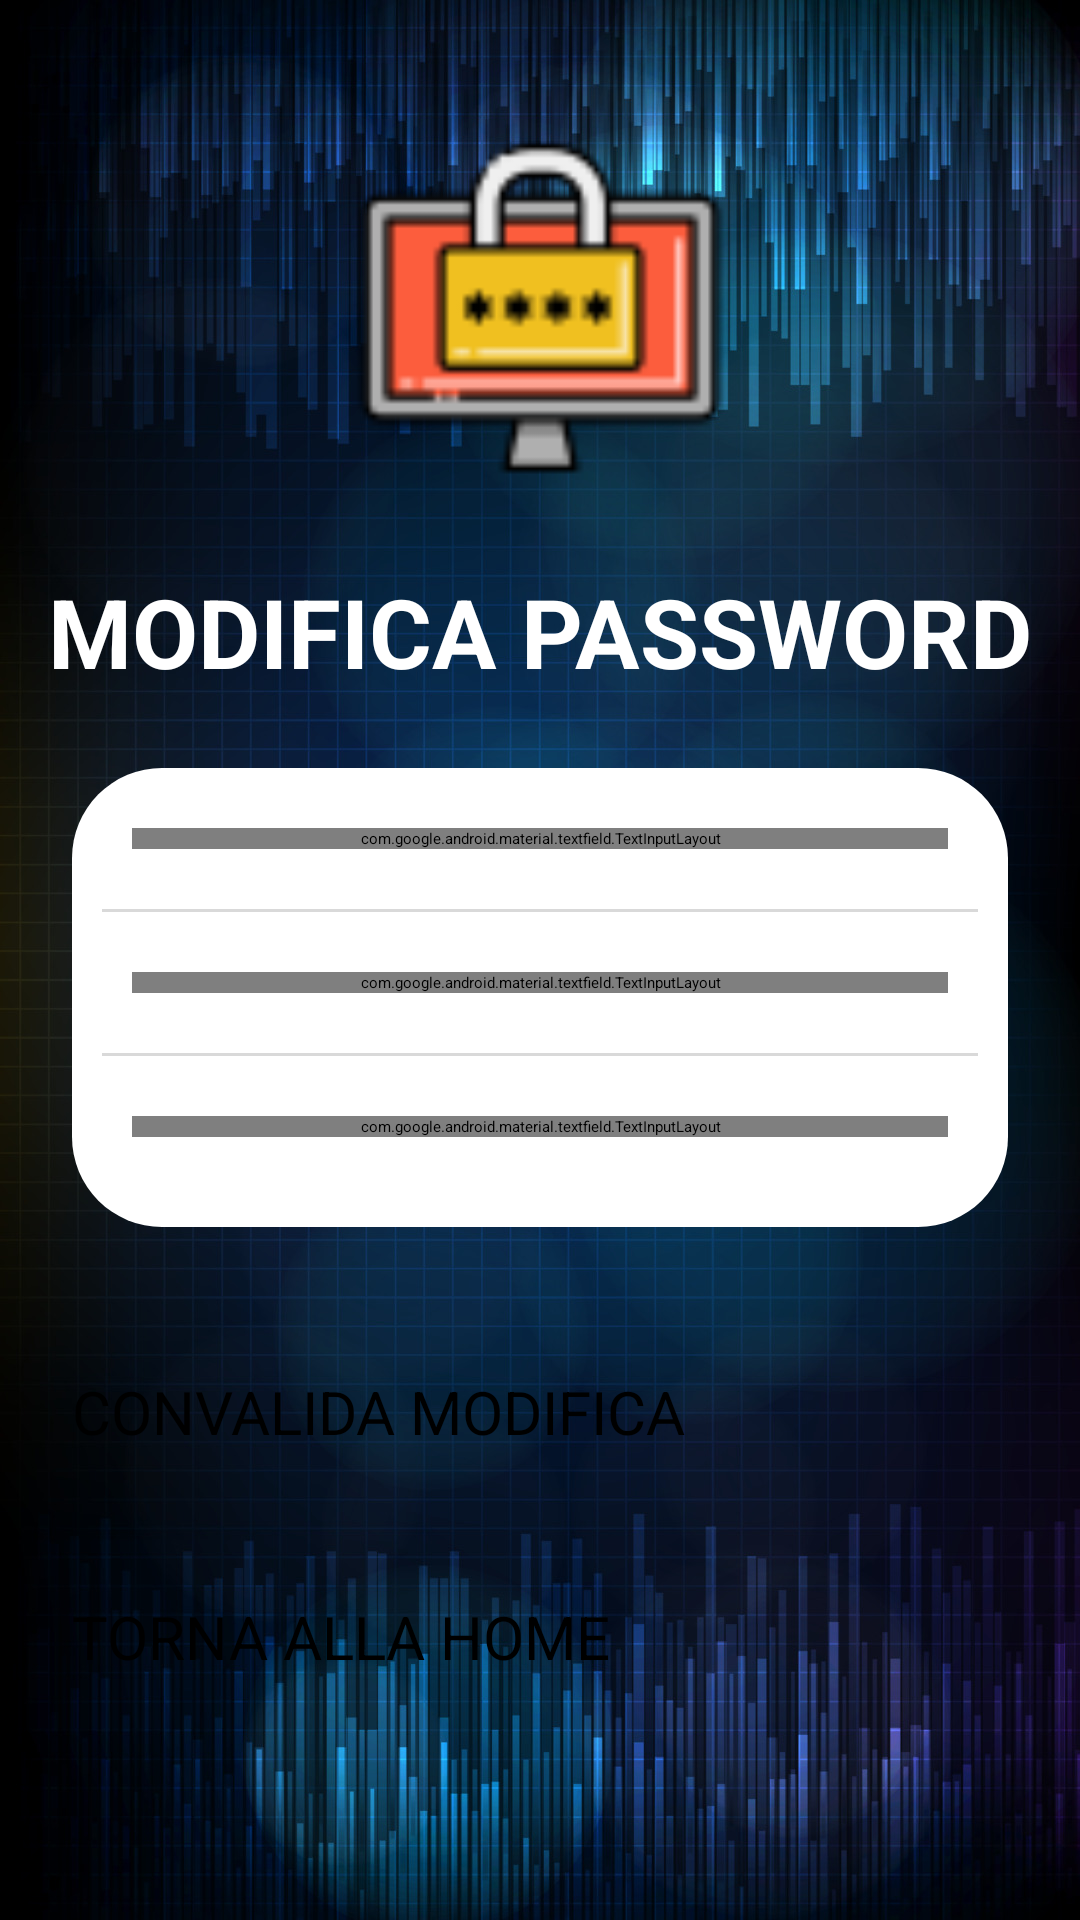

Produce the Android XML layout that renders to this screen, including the resource entries it uses.
<!-- AndroidManifest.xml: application theme Theme.EsercitazioneBonusDL -->
<!-- res/layout/activity_admin_password_changer.xml -->
<?xml version="1.0" encoding="utf-8"?>
<androidx.constraintlayout.widget.ConstraintLayout xmlns:android="http://schemas.android.com/apk/res/android"
    xmlns:app="http://schemas.android.com/apk/res-auto"
    xmlns:tools="http://schemas.android.com/tools"
    android:layout_width="match_parent"
    android:layout_height="match_parent">

    <ScrollView
        android:layout_width="match_parent"
        android:layout_height="match_parent"
        android:background="@drawable/adminbackground">

        <LinearLayout
            android:layout_width="match_parent"
            android:layout_height="wrap_content"
            android:orientation="vertical">

            <androidx.constraintlayout.widget.ConstraintLayout
                android:layout_width="match_parent"
                android:layout_height="wrap_content">

                <androidx.constraintlayout.widget.ConstraintLayout
                    android:layout_width="match_parent"
                    android:layout_height="wrap_content"
                    app:layout_constraintEnd_toEndOf="parent"
                    app:layout_constraintHorizontal_bias="0.0"
                    app:layout_constraintStart_toStartOf="parent"
                    app:layout_constraintTop_toTopOf="parent">

                    <androidx.constraintlayout.widget.ConstraintLayout
                        android:layout_width="match_parent"
                        android:layout_height="360dp"
                        app:layout_constraintEnd_toEndOf="parent"
                        app:layout_constraintStart_toStartOf="parent"
                        app:layout_constraintTop_toTopOf="parent">

                    </androidx.constraintlayout.widget.ConstraintLayout>

                    <ImageView
                        android:id="@+id/userProfileImage"
                        android:layout_width="125dp"
                        android:layout_height="125dp"
                        android:layout_marginTop="40dp"
                        app:layout_constraintEnd_toEndOf="parent"
                        app:layout_constraintStart_toStartOf="parent"
                        app:layout_constraintTop_toTopOf="parent"
                        app:srcCompat="@drawable/chpswicadm" />

                    <TextView
                        android:id="@+id/homeUsername"
                        android:layout_width="wrap_content"
                        android:layout_height="wrap_content"
                        android:layout_marginTop="24dp"
                        android:text="MODIFICA PASSWORD"
                        android:textColor="#FFFFFF"
                        android:textSize="32dp"
                        android:textStyle="bold"
                        app:layout_constraintEnd_toEndOf="@+id/userProfileImage"
                        app:layout_constraintStart_toStartOf="@+id/userProfileImage"
                        app:layout_constraintTop_toBottomOf="@+id/userProfileImage" />

                    <LinearLayout
                        android:layout_width="match_parent"
                        android:layout_height="wrap_content"
                        android:layout_marginStart="24dp"
                        android:layout_marginTop="24dp"
                        android:layout_marginEnd="24dp"
                        android:layout_marginBottom="24dp"
                        android:background="@drawable/white_background__info_admin"
                        android:elevation="3dp"
                        android:orientation="vertical"
                        android:paddingBottom="10dp"
                        app:layout_constraintBottom_toBottomOf="parent"
                        app:layout_constraintEnd_toEndOf="parent"
                        app:layout_constraintStart_toStartOf="parent"
                        app:layout_constraintTop_toBottomOf="@+id/homeUsername">

                        <TextView
                            android:id="@+id/newPasswordOk"
                            android:layout_width="wrap_content"
                            android:layout_height="wrap_content"
                            android:layout_marginLeft="20dp"
                            android:layout_marginTop="20dp"
                            android:layout_marginRight="20dp"
                            android:gravity="center"
                            android:text="Password aggiornata correttamente!"
                            android:textColor="@color/green"
                            android:textSize="19sp"
                            android:visibility="gone" />

                        <LinearLayout
                            android:layout_width="match_parent"
                            android:layout_height="match_parent"
                            android:layout_margin="20dp"
                            android:orientation="horizontal">

                            <com.google.android.material.textfield.TextInputLayout
                                android:id="@+id/oldPasswordInputLayer"
                                android:layout_width="match_parent"
                                android:layout_height="wrap_content"
                                app:endIconMode="password_toggle">

                                <com.google.android.material.textfield.TextInputEditText
                                    android:id="@+id/oldPassword"
                                    android:layout_width="match_parent"
                                    android:layout_height="wrap_content"
                                    android:hint="Password attuale"
                                    android:inputType="textPassword">

                                </com.google.android.material.textfield.TextInputEditText>

                            </com.google.android.material.textfield.TextInputLayout>

                        </LinearLayout>

                        <View
                            android:id="@+id/view2"
                            android:layout_width="match_parent"
                            android:layout_height="1dp"
                            android:layout_marginStart="10dp"
                            android:layout_marginEnd="10dp"
                            android:background="#D9D9D9" />

                        <LinearLayout
                            android:layout_width="match_parent"
                            android:layout_height="wrap_content"
                            android:layout_margin="20dp"
                            android:orientation="horizontal">

                            <com.google.android.material.textfield.TextInputLayout
                                android:id="@+id/newPasswordInputLayer"
                                android:layout_width="match_parent"
                                android:layout_height="wrap_content"
                                app:endIconMode="password_toggle">

                                <com.google.android.material.textfield.TextInputEditText
                                    android:id="@+id/newPassword"
                                    android:layout_width="match_parent"
                                    android:layout_height="wrap_content"
                                    android:hint="Nuova password"
                                    android:inputType="textPassword">

                                </com.google.android.material.textfield.TextInputEditText>

                            </com.google.android.material.textfield.TextInputLayout>
                        </LinearLayout>

                        <View
                            android:layout_width="match_parent"
                            android:layout_height="1dp"
                            android:layout_marginStart="10dp"
                            android:layout_marginEnd="10dp"
                            android:background="#D9D9D9" />

                        <LinearLayout
                            android:layout_width="match_parent"
                            android:layout_height="wrap_content"
                            android:layout_margin="20dp"
                            android:orientation="horizontal">

                            <com.google.android.material.textfield.TextInputLayout
                                android:id="@+id/newPasswordRepeatInputLayer"
                                android:layout_width="match_parent"
                                android:layout_height="wrap_content"
                                app:endIconMode="password_toggle">

                                <com.google.android.material.textfield.TextInputEditText
                                    android:id="@+id/newPasswordRepeat"
                                    android:layout_width="match_parent"
                                    android:layout_height="wrap_content"
                                    android:hint="Ripeti nuova password"
                                    android:inputType="textPassword">

                                </com.google.android.material.textfield.TextInputEditText>

                            </com.google.android.material.textfield.TextInputLayout>
                        </LinearLayout>


                    </LinearLayout>
                </androidx.constraintlayout.widget.ConstraintLayout>
            </androidx.constraintlayout.widget.ConstraintLayout>

            <Button
                android:id="@+id/validationNewPasswordButton"
                android:layout_width="match_parent"
                android:layout_height="wrap_content"
                android:layout_margin="24dp"
                android:background="@drawable/background_button_admin"
                android:text="CONVALIDA MODIFICA"
                android:textColor="#000000"
                android:textSize="20sp" />

            <Button
                android:id="@+id/goBackHomeButton"
                android:layout_width="match_parent"
                android:layout_height="wrap_content"
                android:layout_margin="24dp"
                android:background="@drawable/background_button_admin"
                android:text="TORNA ALLA HOME"
                android:textColor="#000000"
                android:textSize="20sp" />

        </LinearLayout>
    </ScrollView>

</androidx.constraintlayout.widget.ConstraintLayout>
<!-- resources referenced by this layout -->
<resources>
  <color name="green">#45BA24</color>
  <!-- drawable adminbackground: jpg bitmap (drawable-v24, 421719 bytes) -->
  <!-- drawable chpswicadm: png bitmap (drawable, 1769 bytes) -->
  <!-- drawable white_background__info_admin (drawable) -->
  <?xml version="1.0" encoding="utf-8"?>
  <selector xmlns:android="http://schemas.android.com/apk/res/android">
      <item>
          <shape android:shape="rectangle">
              <solid
                  android:color="#FFFFFF" />
              <corners
                  android:radius="30dp"/>
          </shape>
      </item>
  </selector>
  <style name="Theme.EsercitazioneBonusDL" parent="Theme.AppCompat.Light.NoActionBar">
          
          <item name="colorPrimary">@color/purple_500</item>
          <item name="colorPrimaryVariant">#04325B</item>
          <item name="colorOnPrimary">@color/white</item>
          
          <item name="colorSecondary">@color/teal_200</item>
          <item name="colorSecondaryVariant">@color/teal_700</item>
          <item name="colorOnSecondary">@color/black</item>
          
          <item name="android:statusBarColor">#000000</item>
          
          <item name="colorBackgroundFloating">#4CAF50</item>
      </style>
  <color name="purple_500">#FF6200EE</color>
  <color name="white">#FFFFFFFF</color>
  <color name="teal_200">#FF03DAC5</color>
  <color name="teal_700">#FF018786</color>
  <color name="black">#FF000000</color>
</resources>
